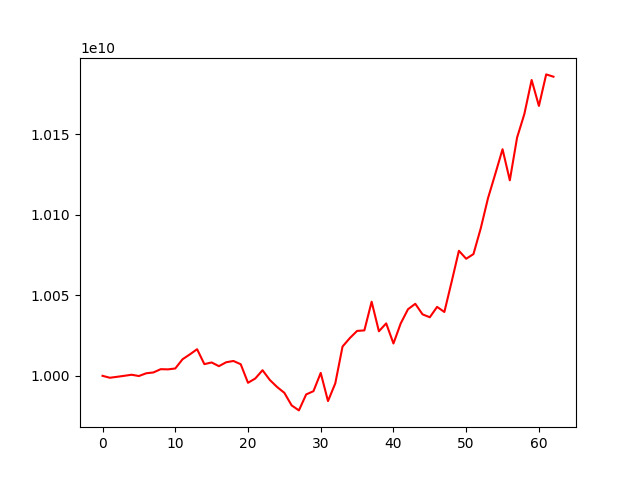

Source data for this figure (header and first rows):
account_value, date, daily_return
10000000000, 2023-03-17, 
9998798376, 2023-03-20, -0.0001202
9999386377, 2023-03-21, 5.880717286488313e-05
10000010818, 2023-03-22, 6.24478756228175e-05
10000668967, 2023-03-23, 6.581488117185508e-05
9999873805, 2023-03-24, -7.951088154178887e-05
10001567547, 2023-03-27, 0.0001694
10002100575, 2023-03-28, 5.329438233170336e-05
10004125623, 2023-03-29, 0.0002025
10004003969, 2023-03-30, -1.2160419012752222e-05
10004562511, 2023-03-31, 5.583191034475021e-05
10010274052, 2023-04-03, 0.0005709
10013290855, 2023-04-04, 0.0003014
10016502720, 2023-04-05, 0.0003208
10007251281, 2023-04-06, -0.0009236
10008295542, 2023-04-07, 0.0001044
10005991241, 2023-04-10, -0.0002302
10008419921, 2023-04-11, 0.0002427
10009209916, 2023-04-12, 7.893303622741321e-05
10007182442, 2023-04-13, -0.0002026
9995669521, 2023-04-14, -0.00115
9998341825, 2023-04-17, 0.0002673
10003471491, 2023-04-18, 0.0005131
9997433052, 2023-04-19, -0.0006036
9993058496, 2023-04-20, -0.0004376
9989434665, 2023-04-21, -0.0003626
9981652396, 2023-04-24, -0.0007791
9978539329, 2023-04-25, -0.0003119
9988454429, 2023-04-26, 0.0009936
9990470106, 2023-04-27, 0.0002018
10001802136, 2023-04-28, 0.001134
9984319245, 2023-05-04, -0.001748
9995292064, 2023-05-05, 0.001099
10018172614, 2023-05-08, 0.002289
10023411822, 2023-05-09, 0.000523
10027865908, 2023-05-10, 0.0004444
10028195335, 2023-05-11, 3.285114016304824e-05
10045981489, 2023-05-12, 0.001774
10027640335, 2023-05-15, -0.001826
10032533598, 2023-05-16, 0.000488
10020059718, 2023-05-17, -0.001243
10032538023, 2023-05-18, 0.001245
10041312976, 2023-05-19, 0.0008746
10044696514, 2023-05-22, 0.000337
10038143176, 2023-05-23, -0.0006524
10036341615, 2023-05-24, -0.0001795
10042775877, 2023-05-25, 0.0006411
10039620410, 2023-05-26, -0.0003142
10058370257, 2023-05-29, 0.001868
10077595131, 2023-05-30, 0.001911
10072646808, 2023-05-31, -0.000491
10075545655, 2023-06-01, 0.0002878
10091482755, 2023-06-02, 0.001582
10110231371, 2023-06-05, 0.001858
10125264821, 2023-06-06, 0.001487
10140621822, 2023-06-07, 0.001517
10121327402, 2023-06-08, -0.001903
10147861278, 2023-06-09, 0.002622
10162487343, 2023-06-12, 0.001441
10183587614, 2023-06-13, 0.002076
... 3 more rows
